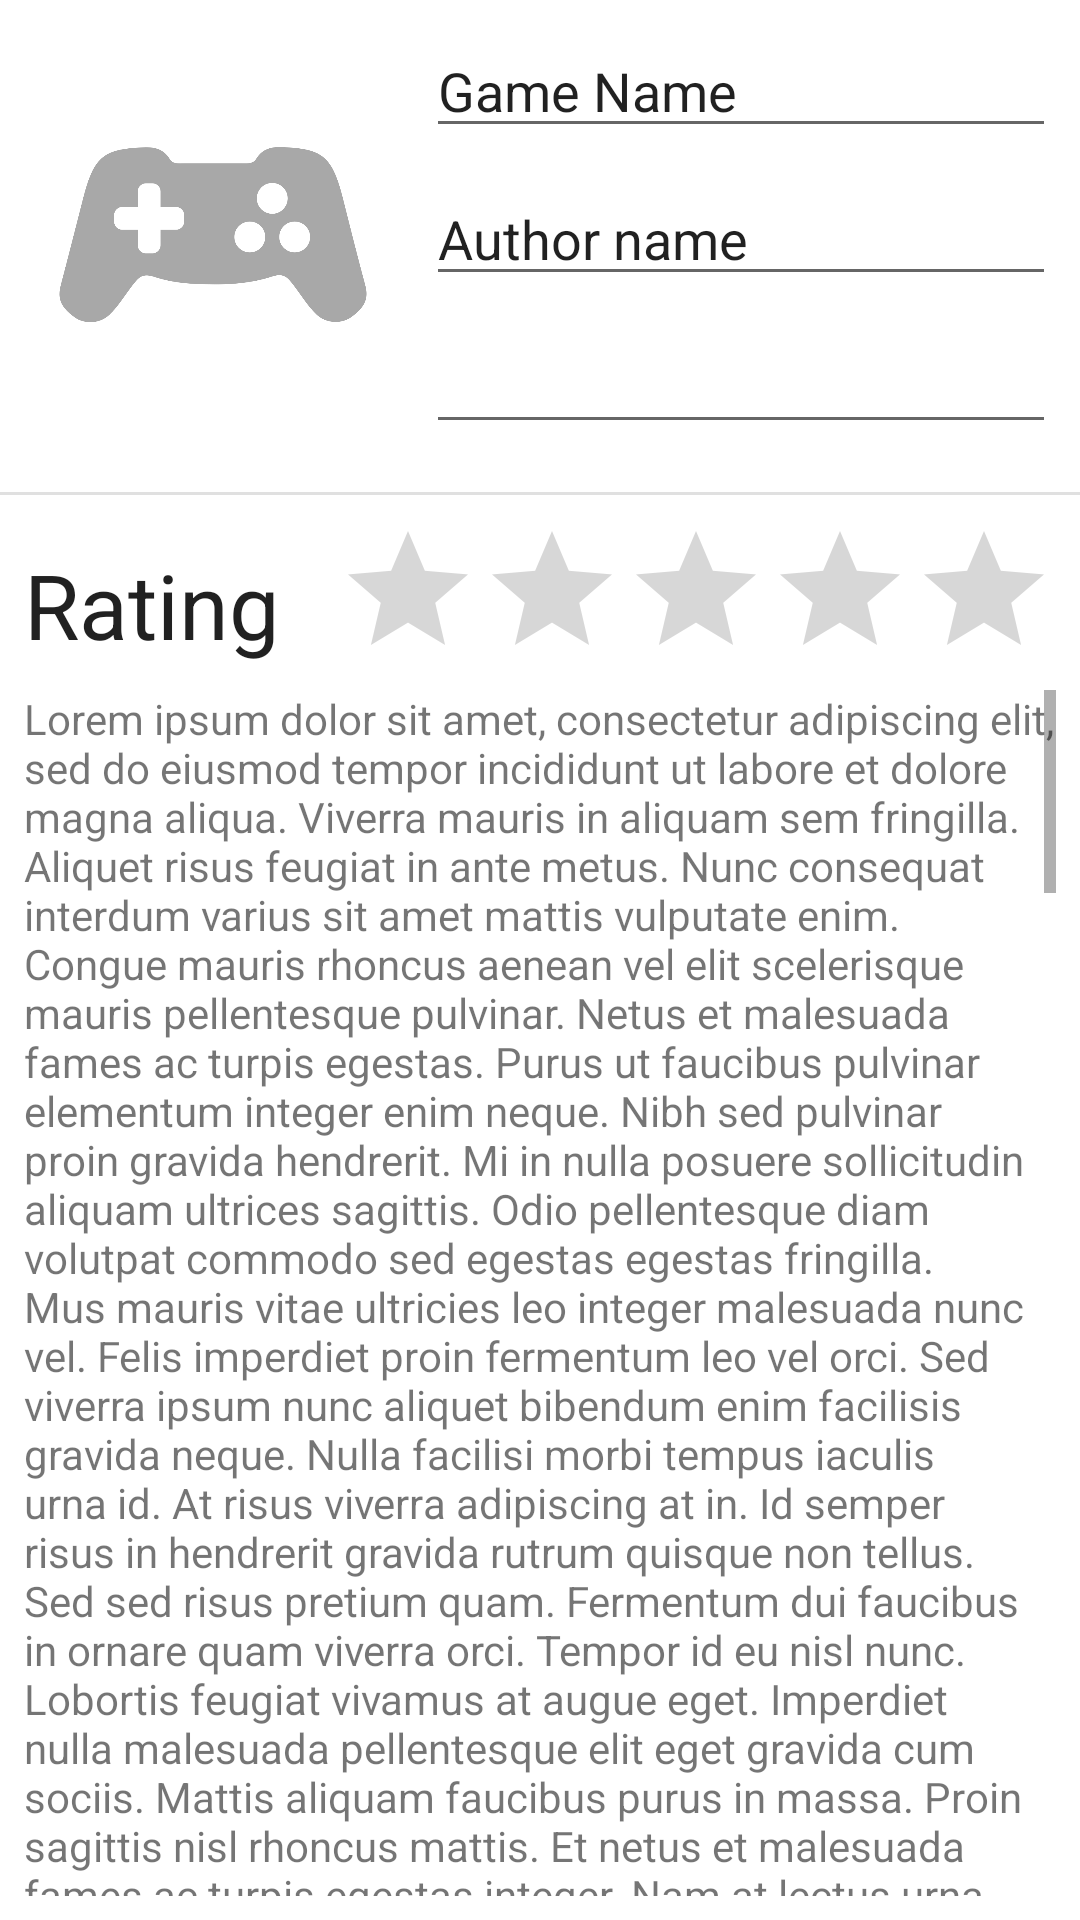

Reconstruct the res/layout file that produces this screen, plus the resources it refers to.
<!-- AndroidManifest.xml: application theme AppTheme -->
<!-- res/layout/review_fragment.xml -->
<?xml version="1.0" encoding="utf-8"?>
<androidx.constraintlayout.widget.ConstraintLayout xmlns:android="http://schemas.android.com/apk/res/android"
    xmlns:app="http://schemas.android.com/apk/res-auto"
    xmlns:tools="http://schemas.android.com/tools"
    android:layout_width="match_parent"
    android:layout_height="match_parent">

    <ImageView
        android:id="@+id/imageView"
        android:layout_width="0dp"
        android:layout_height="0dp"
        android:layout_marginStart="8dp"
        android:layout_marginTop="8dp"
        android:layout_marginEnd="8dp"
        android:layout_marginBottom="16dp"
        android:src="@drawable/controller"
        app:layout_constraintBottom_toTopOf="@+id/divider"
        app:layout_constraintEnd_toStartOf="@+id/editText"
        app:layout_constraintStart_toStartOf="parent"
        app:layout_constraintTop_toTopOf="parent" />

    <EditText
        android:id="@+id/editText"
        android:layout_width="wrap_content"
        android:layout_height="wrap_content"
        android:layout_marginTop="8dp"
        android:layout_marginEnd="8dp"
        android:ems="10"
        android:inputType="textPersonName"
        android:text="Game Name"
        app:layout_constraintEnd_toEndOf="parent"
        app:layout_constraintTop_toTopOf="parent" />

    <EditText
        android:id="@+id/editText2"
        android:layout_width="wrap_content"
        android:layout_height="wrap_content"
        android:layout_marginTop="8dp"
        android:ems="10"
        android:inputType="date"
        app:layout_constraintStart_toStartOf="@+id/editText3"
        app:layout_constraintTop_toBottomOf="@+id/editText3" />

    <View
        android:id="@+id/divider"
        android:layout_width="409dp"
        android:layout_height="1dp"
        android:layout_marginStart="16dp"
        android:layout_marginTop="16dp"
        android:layout_marginEnd="16dp"
        android:background="?android:attr/listDivider"
        app:layout_constraintEnd_toEndOf="parent"
        app:layout_constraintStart_toStartOf="parent"
        app:layout_constraintTop_toBottomOf="@+id/editText2" />

    <EditText
        android:id="@+id/editText3"
        android:layout_width="wrap_content"
        android:layout_height="wrap_content"
        android:layout_marginTop="8dp"
        android:ems="10"
        android:inputType="textPersonName"
        android:text="Author name"
        app:layout_constraintStart_toStartOf="@+id/editText"
        app:layout_constraintTop_toBottomOf="@+id/editText" />

    <TextView
        android:id="@+id/reviewText"
        android:layout_width="0dp"
        android:layout_height="0dp"
        android:layout_marginStart="8dp"
        android:layout_marginEnd="8dp"
        android:layout_marginBottom="8dp"
        android:scrollbars="vertical"
        android:text="@string/lorem_ipsum"
        app:layout_constraintBottom_toBottomOf="parent"
        app:layout_constraintEnd_toEndOf="parent"
        app:layout_constraintStart_toStartOf="parent"
        app:layout_constraintTop_toBottomOf="@+id/ratingBar" />

    <RatingBar
        android:id="@+id/ratingBar"
        android:layout_width="wrap_content"
        android:layout_height="wrap_content"
        android:layout_marginStart="8dp"
        android:layout_marginTop="8dp"
        android:layout_marginEnd="8dp"
        app:layout_constraintEnd_toEndOf="parent"
        app:layout_constraintStart_toEndOf="@+id/textView2"
        app:layout_constraintTop_toBottomOf="@+id/divider" />

    <TextView
        android:id="@+id/textView2"
        android:layout_width="0dp"
        android:layout_height="wrap_content"
        android:layout_marginStart="8dp"
        android:text="Rating"
        android:textAppearance="@style/TextAppearance.AppCompat.Large"
        android:textSize="30sp"
        app:layout_constraintBottom_toBottomOf="@+id/ratingBar"
        app:layout_constraintEnd_toStartOf="@+id/ratingBar"
        app:layout_constraintStart_toStartOf="parent"
        app:layout_constraintTop_toTopOf="@+id/ratingBar" />

</androidx.constraintlayout.widget.ConstraintLayout>
<!-- resources referenced by this layout -->
<resources>
  <color name="colorPrimary">#008577</color>
  <color name="colorPrimaryDark">#00574B</color>
  <color name="colorAccent">#D81B60</color>
</resources>
